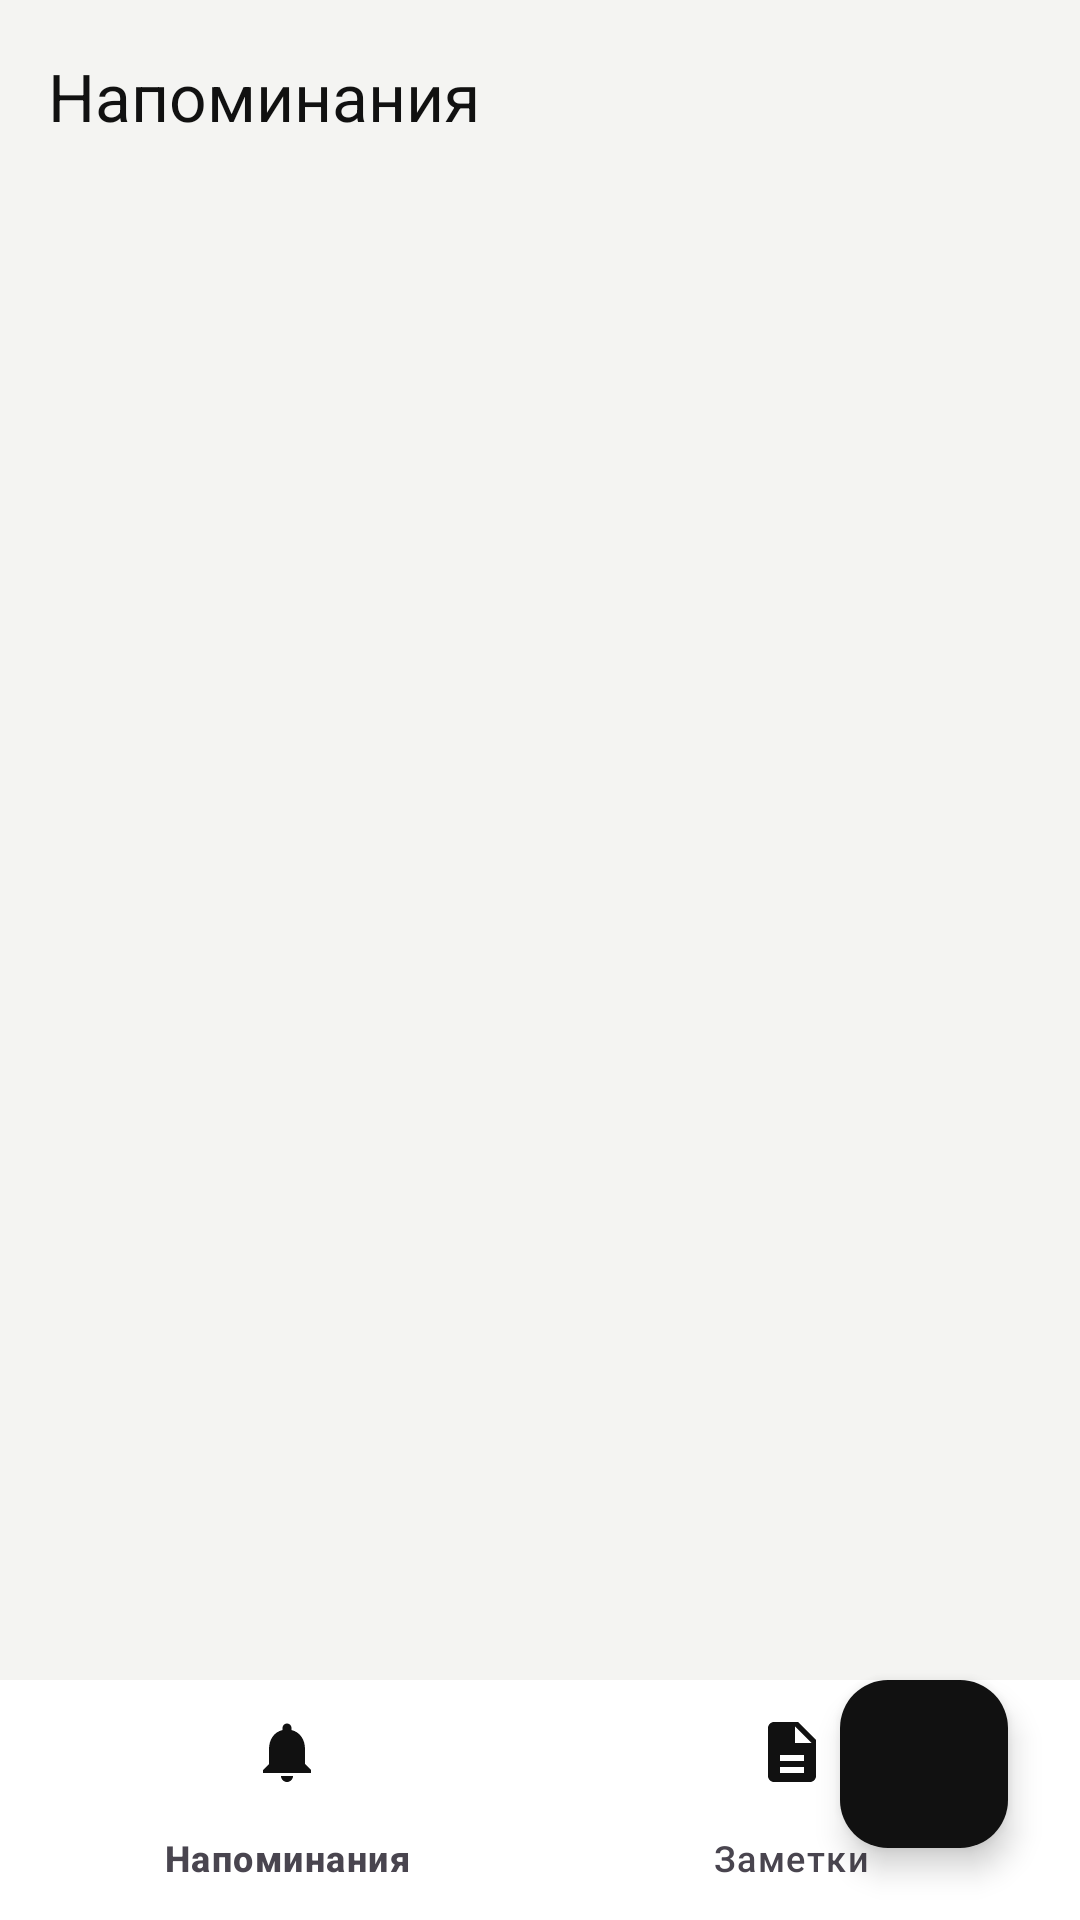

Here is an Android app screen rendered from its layout file. Give the layout XML and the strings, colors and styles it references.
<!-- AndroidManifest.xml: activity theme Theme.VoiceReminder -->
<!-- res/layout/activity_main.xml -->
<?xml version="1.0" encoding="utf-8"?>
<androidx.coordinatorlayout.widget.CoordinatorLayout xmlns:android="http://schemas.android.com/apk/res/android"
    xmlns:app="http://schemas.android.com/apk/res-auto"
    android:layout_width="match_parent"
    android:layout_height="match_parent"
    android:background="@color/surface_base">

    <LinearLayout
        android:layout_width="match_parent"
        android:layout_height="match_parent"
        android:orientation="vertical">

        <com.google.android.material.appbar.MaterialToolbar
            android:layout_width="match_parent"
            android:layout_height="wrap_content"
            android:backgroundTint="@color/surface_card"
            android:paddingHorizontal="8dp"
            app:titleCentered="false">

            <TextView
                android:id="@+id/toolbar_title"
                android:layout_width="wrap_content"
                android:layout_height="wrap_content"
                android:text="@string/menu_reminders"
                android:textAppearance="@style/TextAppearance.Material3.TitleLarge"
                android:textColor="@color/text_primary" />
        </com.google.android.material.appbar.MaterialToolbar>

        <androidx.fragment.app.FragmentContainerView
            android:id="@+id/fragment_container"
            android:layout_width="match_parent"
            android:layout_height="0dp"
            android:layout_weight="1" />

        <com.google.android.material.bottomnavigation.BottomNavigationView
            android:id="@+id/bottom_navigation"
            android:layout_width="match_parent"
            android:layout_height="wrap_content"
            android:background="@color/surface_card"
            app:itemActiveIndicatorStyle="@style/Widget.VoiceReminder.ActiveIndicator"
            app:itemIconTint="@color/bottom_nav_colors"
            app:itemTextColor="@color/bottom_nav_colors"
            app:menu="@menu/bottom_nav_menu" />
    </LinearLayout>

    <com.google.android.material.floatingactionbutton.FloatingActionButton
        android:id="@+id/fab"
        android:layout_width="wrap_content"
        android:layout_height="wrap_content"
        android:layout_gravity="bottom|end"
        android:layout_margin="24dp"
        android:contentDescription="@string/add"
        android:src="@drawable/ic_add_24"
        app:backgroundTint="@color/fab_bg"
        app:maxImageSize="24dp"
        app:tint="@android:color/white" />

</androidx.coordinatorlayout.widget.CoordinatorLayout>
<!-- resources referenced by this layout -->
<resources>
  <color name="fab_bg">#111111</color>
  <color name="surface_base">#F4F4F2</color>
  <color name="surface_card">#FFFFFFFF</color>
  <color name="text_primary">#111111</color>
  <string name="add">Добавить</string>
  <string name="menu_reminders">Напоминания</string>
  <style name="Widget.VoiceReminder.ActiveIndicator" parent="Widget.Material3.NavigationBar.ActiveIndicator">
          <item name="android:color">@color/surface_base</item>
      </style>
  <style name="Theme.VoiceReminder" parent="Theme.Material3.DayNight.NoActionBar">
          <item name="colorPrimary">@color/text_primary</item>
          <item name="colorOnPrimary">@android:color/white</item>
          <item name="colorSecondary">@color/text_secondary</item>
          <item name="android:statusBarColor">@android:color/transparent</item>
          <item name="android:navigationBarColor">@color/surface_card</item>
          <item name="materialAlertDialogTheme">@style/ThemeOverlay.VoiceReminder.Dialog</item>
      </style>
  <color name="text_secondary">#6A6A6A</color>
  <style name="ThemeOverlay.VoiceReminder.Dialog" parent="ThemeOverlay.Material3.MaterialAlertDialog">
          <item name="colorSurface">@color/surface_card</item>
      </style>
</resources>
